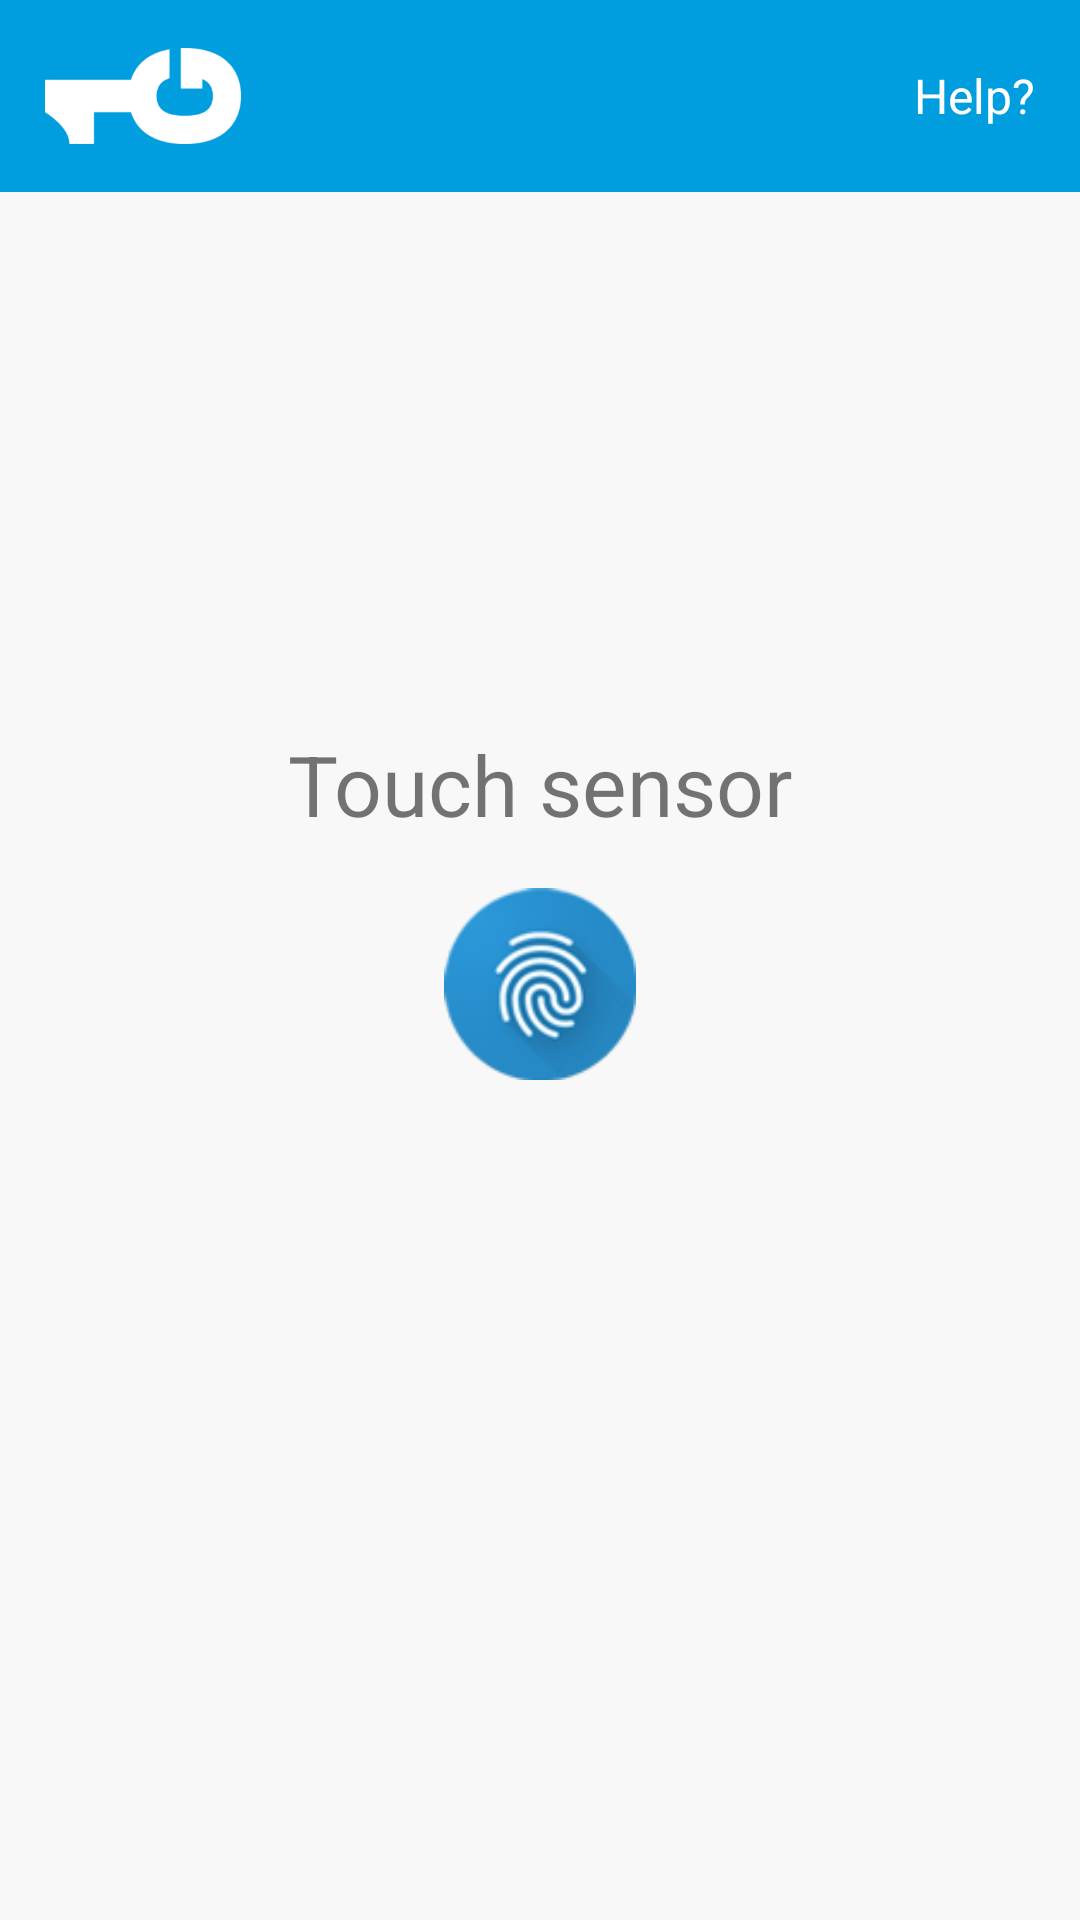

Write the Android layout XML for this screen, with the resource values it uses.
<!-- AndroidManifest.xml: fallback theme Theme.MaterialComponents.DayNight.NoActionBar -->
<!-- res/layout/activity_fingerprint.xml -->
<?xml version="1.0" encoding="utf-8"?>
<RelativeLayout
    xmlns:android="http://schemas.android.com/apk/res/android"
    android:layout_width="match_parent"
    android:layout_height="match_parent"
    android:background="@color/onegini_gray">

  
  <RelativeLayout
      android:id="@+id/screen_header"
      android:background="@color/onegini_blue"
      android:layout_width="match_parent"
      android:layout_height="64dp"
      android:layout_alignParentTop="true"
      android:paddingLeft="15dp"
      android:paddingRight="15dp">

    <ImageView
        android:id="@+id/pin_logo"
        android:src="@drawable/onegini_logo"
        android:layout_width="wrap_content"
        android:layout_height="32dp"
        android:scaleType="fitStart"
        android:layout_centerVertical="true"
        android:layout_alignParentLeft="true"
        android:layout_alignParentStart="true"/>

    <TextView
        android:id="@+id/help_button"
        android:text="Help?"
        android:textColor="#FFF"
        android:layout_width="wrap_content"
        android:layout_height="wrap_content"
        android:layout_centerVertical="true"
        android:layout_alignParentEnd="true"
        android:layout_alignParentRight="true"
        android:textSize="16sp"/>

  </RelativeLayout>

  <TextView
    android:id="@+id/pin_fallback_button"
    style="@style/ButtonStyle"
    android:text="I want to use my PIN"
    android:layout_alignParentBottom="true"
    android:layout_centerHorizontal="true"
    android:layout_marginBottom="48dp"/>

  <RelativeLayout
    android:layout_width="fill_parent"
    android:layout_height="fill_parent"
    android:layout_gravity="center_horizontal"
    android:id="@+id/relativeLayout"
    android:layout_above="@id/pin_fallback_button"
    android:layout_below="@id/screen_header">

    <TextView
      android:id="@+id/fingerprint_message"
      android:layout_width="wrap_content"
      android:layout_height="wrap_content"
      android:text="Touch sensor"
      android:textSize="28sp"
      android:layout_above="@+id/fingerprint_ico"
      android:layout_centerHorizontal="true"
      android:layout_marginBottom="16dp"/>
    <ImageView
      android:layout_width="64dp"
      android:layout_height="64dp"
      android:src="@drawable/ic_fingerprint"
      android:id="@+id/fingerprint_ico"
      android:layout_centerVertical="true"
      android:layout_centerHorizontal="true"/>
  </RelativeLayout>

</RelativeLayout>
<!-- resources referenced by this layout -->
<resources>
  <item name="onegini_blue" type="color">#009EDF</item>
  <item name="onegini_gray" type="color">#F8F8F8</item>
  <!-- drawable ic_fingerprint: png bitmap (drawable-hdpi, 7142 bytes) -->
</resources>
